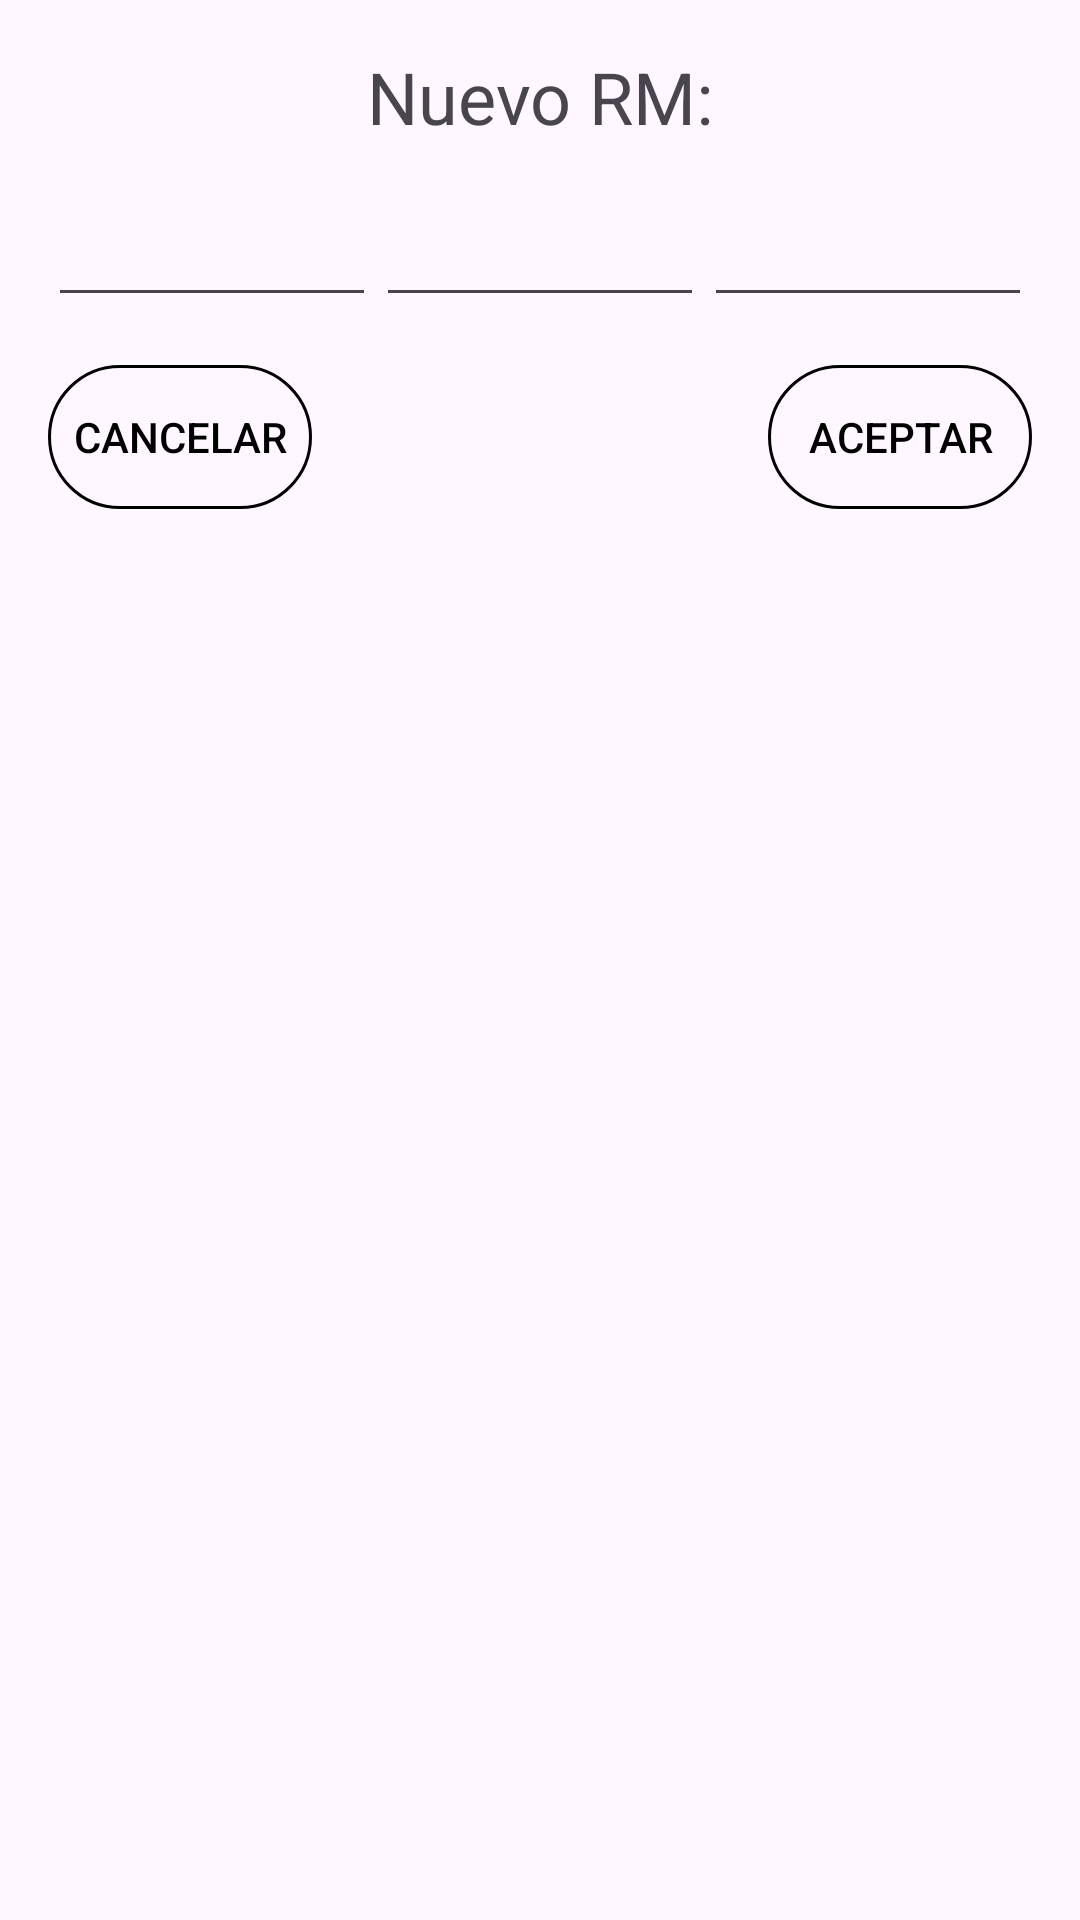

Reconstruct the res/layout file that produces this screen, plus the resources it refers to.
<!-- AndroidManifest.xml: application theme Theme.Material3.DayNight.NoActionBar -->
<!-- res/layout/dialog_add_rm.xml -->
<?xml version="1.0" encoding="utf-8"?>
<androidx.constraintlayout.widget.ConstraintLayout xmlns:android="http://schemas.android.com/apk/res/android"
    xmlns:app="http://schemas.android.com/apk/res-auto"
    xmlns:tools="http://schemas.android.com/tools"
    android:layout_width="match_parent"
    android:layout_height="wrap_content"
    android:padding="16dp">

    <TextView
        android:id="@+id/textView10"
        android:layout_width="match_parent"
        android:layout_height="wrap_content"
        android:text="Nuevo RM:"
        android:textAlignment="center"
        android:textSize="24sp"
        app:layout_constraintEnd_toEndOf="parent"
        app:layout_constraintStart_toStartOf="parent"
        app:layout_constraintTop_toTopOf="parent" />

    <LinearLayout
        android:id="@+id/linearLayout5"
        android:layout_width="match_parent"
        android:layout_height="wrap_content"
        android:layout_marginTop="16dp"
        android:orientation="horizontal"
        app:layout_constraintEnd_toEndOf="parent"
        app:layout_constraintStart_toStartOf="parent"
        app:layout_constraintTop_toBottomOf="@+id/textView10">

        <EditText
            android:id="@+id/etEjercicioDialogAddRm"
            android:layout_width="match_parent"
            android:layout_height="wrap_content"
            android:layout_weight="1"
            android:ems="10"
            android:inputType="textPersonName" />

        <EditText
            android:id="@+id/etCantidadDialogAddRm"
            android:layout_width="match_parent"
            android:layout_height="wrap_content"
            android:layout_weight="1"
            android:ems="10"
            android:inputType="textPersonName" />

        <EditText
            android:id="@+id/etSufijoDialogAddRm"
            android:layout_width="match_parent"
            android:layout_height="wrap_content"
            android:layout_weight="1"
            android:ems="10"
            android:inputType="textPersonName" />

    </LinearLayout>

    <Button
        android:id="@+id/btnCancelarDialogAddRm"
        android:layout_width="wrap_content"
        android:layout_height="wrap_content"
        android:layout_marginTop="16dp"
        android:layout_weight="1"
        android:background="@drawable/boton_bordes_negros"
        android:text="Cancelar"
        android:textColor="#000000"
        app:layout_constraintStart_toStartOf="parent"
        app:layout_constraintTop_toBottomOf="@+id/linearLayout5" />

    <Button
        android:id="@+id/btnAceptarDialogAddRm"
        android:layout_width="wrap_content"
        android:layout_height="wrap_content"
        android:layout_marginTop="16dp"
        android:background="@drawable/boton_bordes_negros"
        android:text="Aceptar"
        android:textColor="#000000"
        app:layout_constraintEnd_toEndOf="parent"
        app:layout_constraintTop_toBottomOf="@+id/linearLayout5" />
</androidx.constraintlayout.widget.ConstraintLayout>
<!-- resources referenced by this layout -->
<resources>
  <!-- drawable boton_bordes_negros (drawable) -->
  <shape
      xmlns:android="http://schemas.android.com/apk/res/android"
      android:shape="rectangle" >
      <corners
          android:radius="300dp"/>
      <solid
          android:color="@android:color/transparent" />
      <stroke
          android:width="1dp"
          android:color="@android:color/black"/>
  </shape>
</resources>
